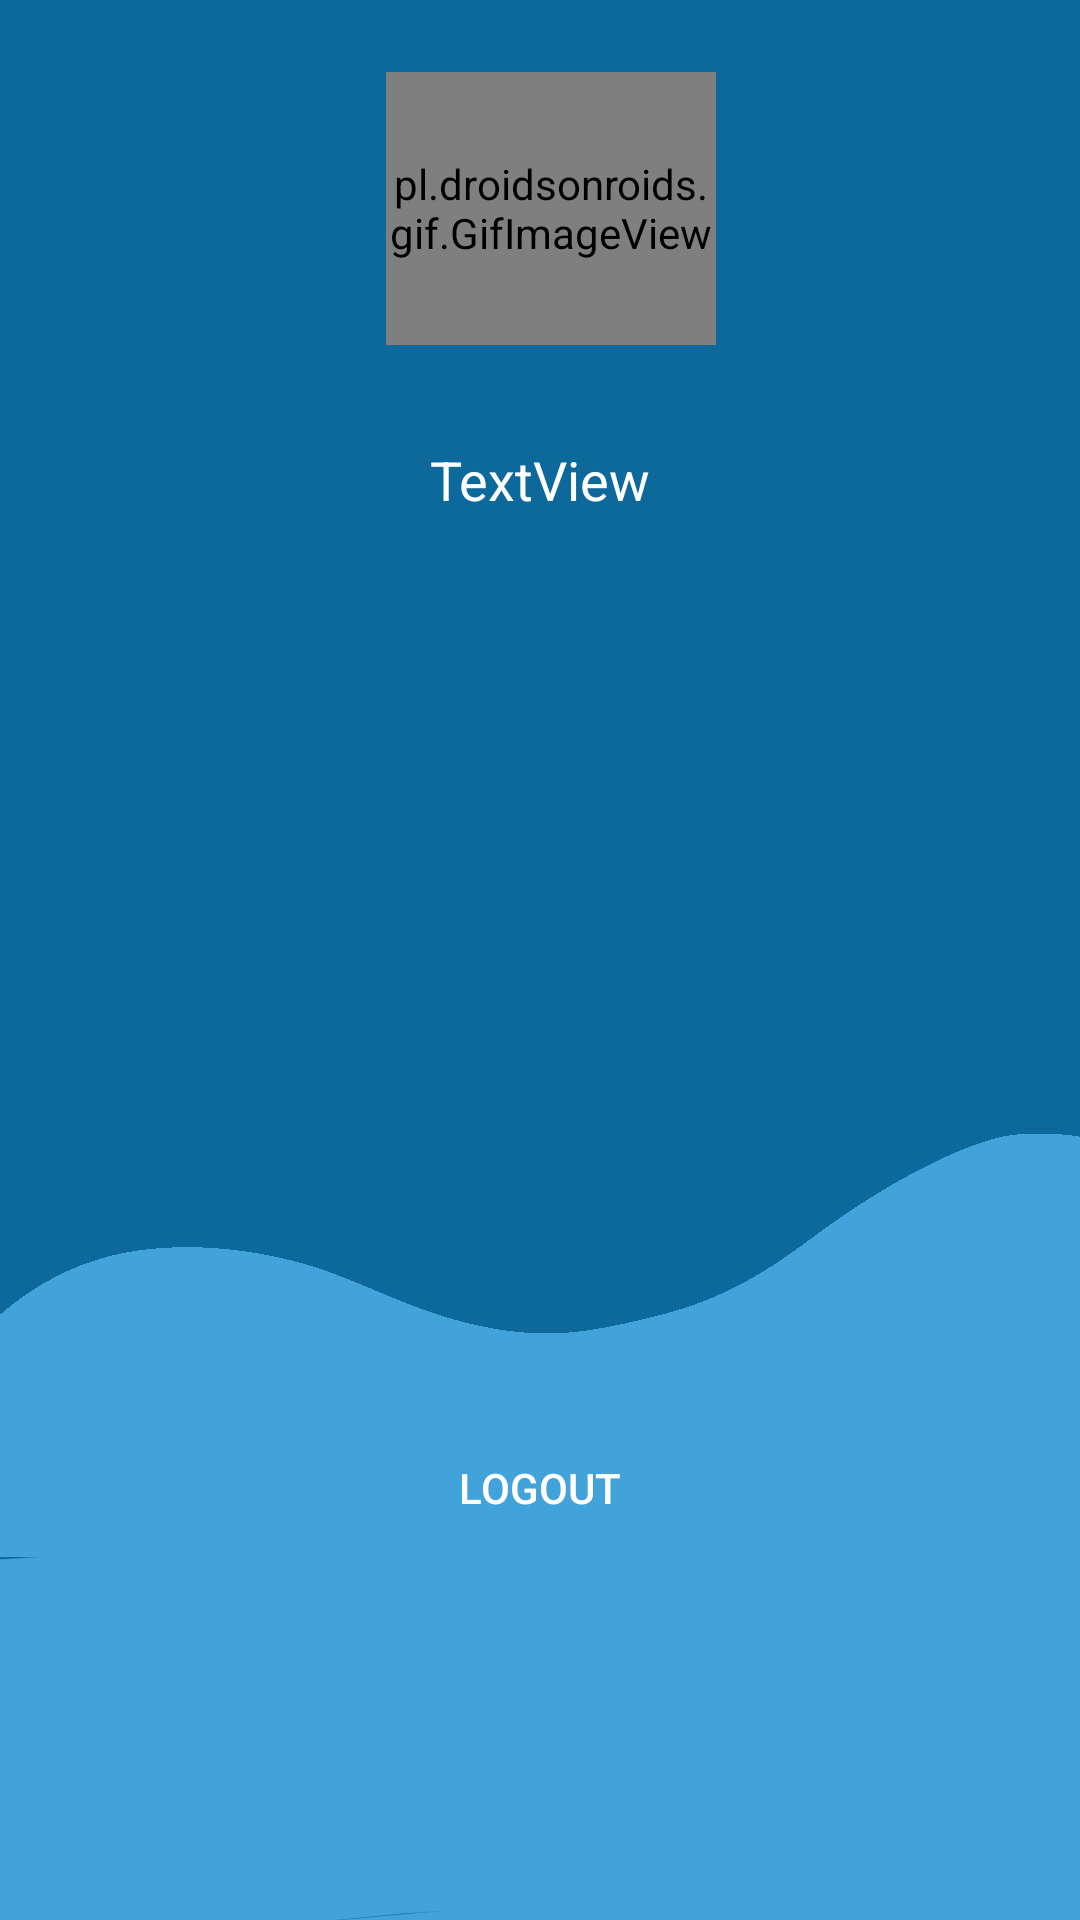

This screen was rendered from an Android layout file. Write that file and the resources it references.
<!-- AndroidManifest.xml: application theme AppTheme -->
<!-- res/layout/fragment_accounts.xml -->
<?xml version="1.0" encoding="utf-8"?>
<androidx.constraintlayout.widget.ConstraintLayout xmlns:android="http://schemas.android.com/apk/res/android"
    xmlns:app="http://schemas.android.com/apk/res-auto"
    xmlns:tools="http://schemas.android.com/tools"
    android:layout_width="match_parent"
    android:layout_height="match_parent"
    android:background="@drawable/settingsbggg">

    <pl.droidsonroids.gif.GifImageView
        android:id="@+id/gifImageView2"
        android:layout_width="110dp"
        android:layout_height="91dp"
        android:layout_marginTop="24dp"
        android:src="@drawable/settinggif"
        app:layout_constraintEnd_toEndOf="parent"
        app:layout_constraintHorizontal_bias="0.514"
        app:layout_constraintStart_toStartOf="parent"
        app:layout_constraintTop_toTopOf="parent"></pl.droidsonroids.gif.GifImageView>

    <Button
        android:id="@+id/logout"
        android:layout_width="292dp"
        android:layout_height="48dp"
        android:layout_marginBottom="120dp"
        android:background="@drawable/round2"
        android:text="LOGOUT"
        android:textColor="#ffffff"
        app:layout_constraintBottom_toBottomOf="parent"
        app:layout_constraintEnd_toEndOf="parent"
        app:layout_constraintHorizontal_bias="0.495"
        app:layout_constraintStart_toStartOf="parent" />

    <TextView
        android:id="@+id/username"
        android:layout_width="304dp"
        android:layout_height="44dp"
        android:layout_marginTop="23dp"
        android:gravity="center"
        android:text="TextView"
        android:textColor="#FFFFFF"
        android:textSize="18sp"
        app:layout_constraintEnd_toEndOf="parent"
        app:layout_constraintStart_toStartOf="parent"
        app:layout_constraintTop_toBottomOf="@+id/gifImageView2" />

</androidx.constraintlayout.widget.ConstraintLayout>
<!-- resources referenced by this layout -->
<resources>
  <!-- drawable settingsbggg: jpg bitmap (drawable-v24, 157433 bytes) -->
  <style name="AppTheme" parent="Theme.AppCompat.Light.DarkActionBar">
          
          <item name="colorPrimary">#0d689c</item>
          <item name="colorPrimaryDark">#0d689c</item>
          <item name="colorAccent">#0d689c</item>
          <item name="android:windowAnimationStyle">@style/CustomActivityAnimation</item>
      </style>
  <style name="CustomActivityAnimation" parent="@android:style/Animation.Activity">
          <item name="android:activityOpenEnterAnimation">@anim/slide_in_right</item>
          <item name="android:activityOpenExitAnimation">@anim/slide_out_left</item>
          <item name="android:activityCloseEnterAnimation">@anim/slide_in_left</item>
          <item name="android:activityCloseExitAnimation">@anim/slide_out_right</item>
      </style>
</resources>
